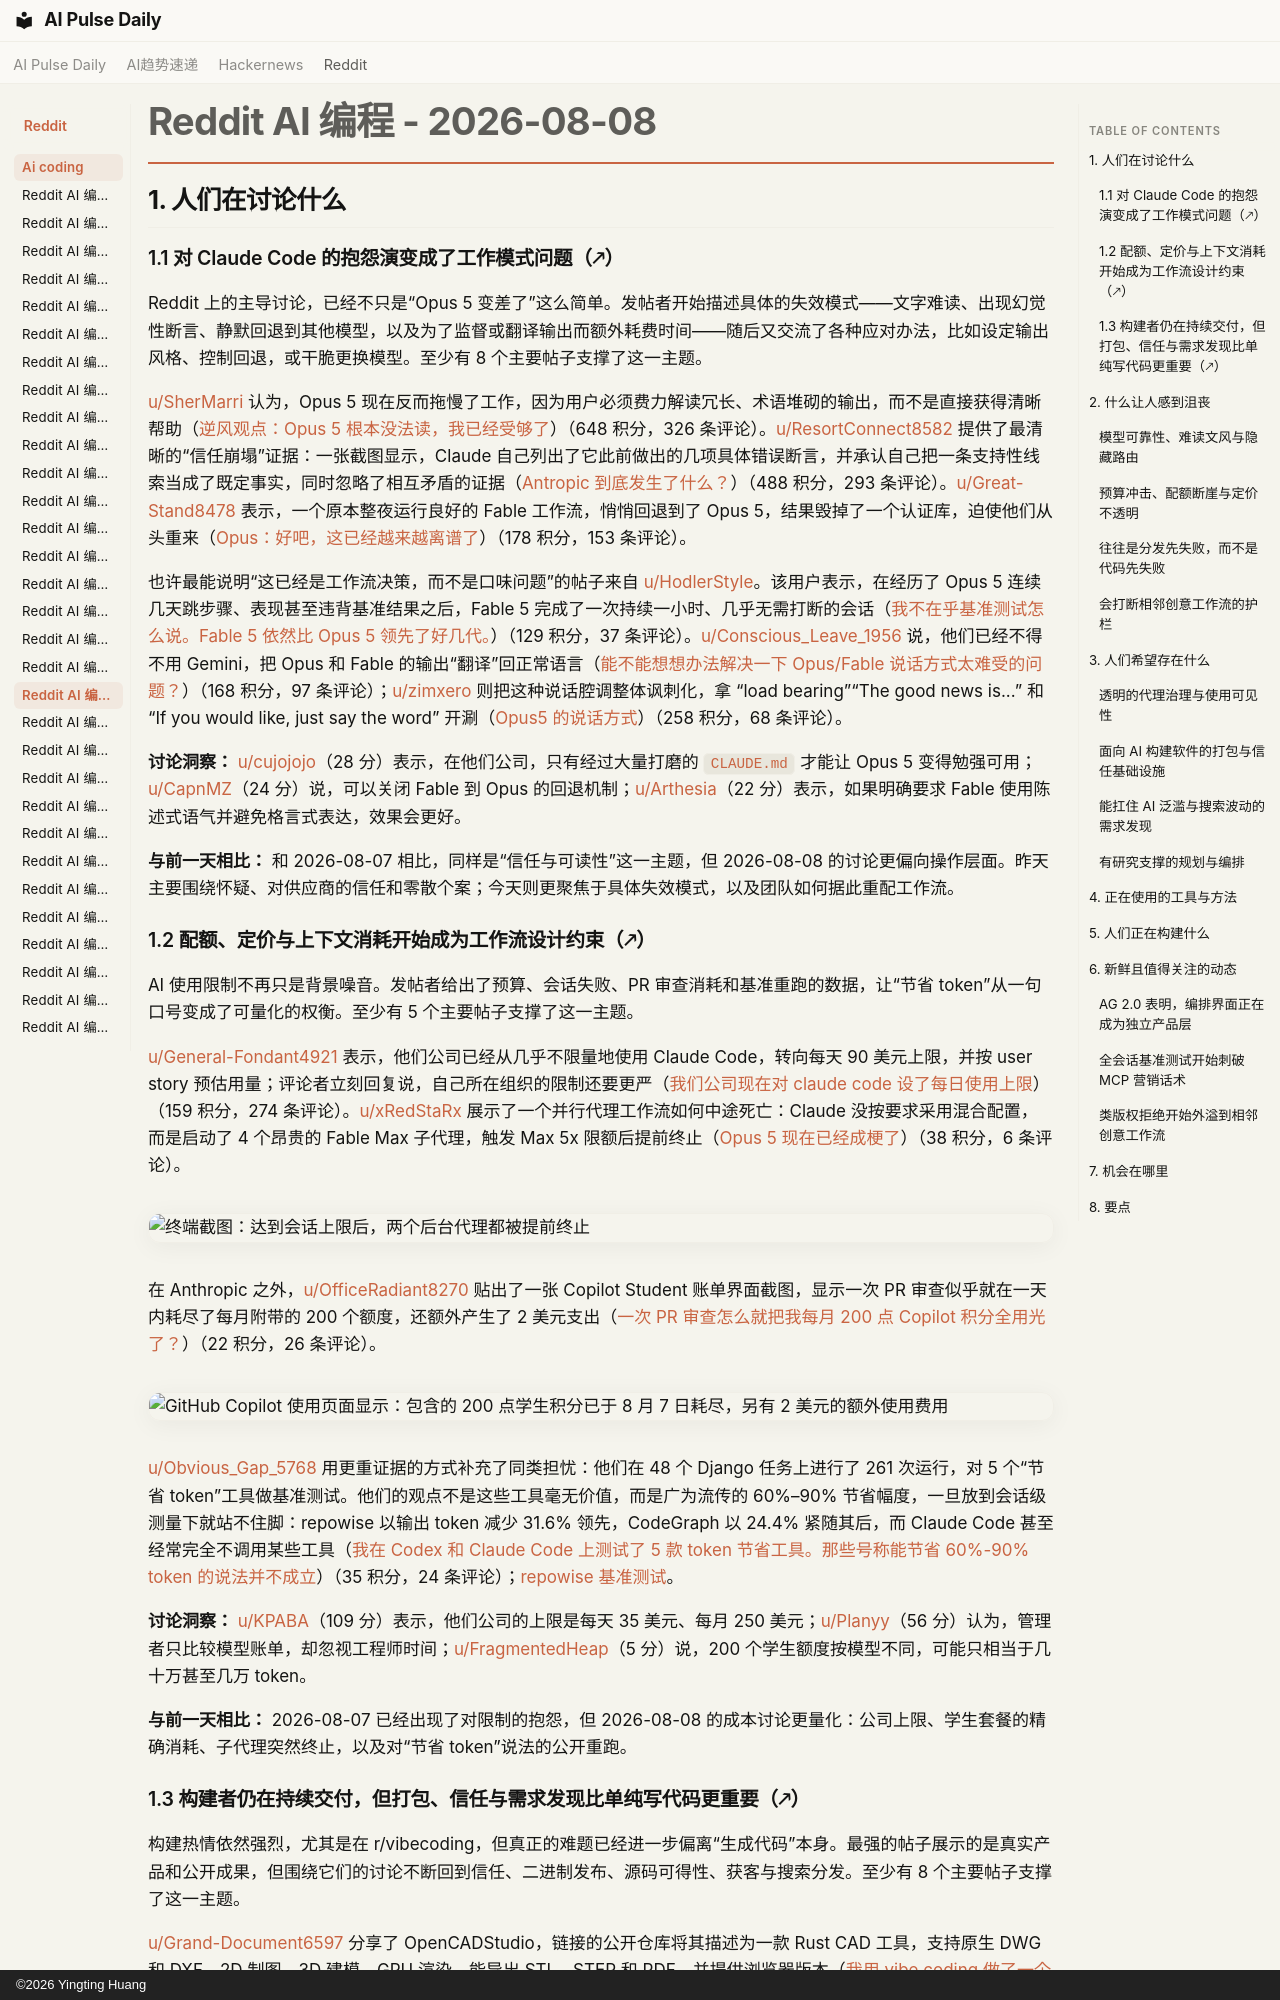

repository: vibewatch/vibewatch.github.io · page: reddit/ai-coding/2026-08-08.zh/index.html · generator: mkdocs · copyright: ©2026 Yingting Huang

# Reddit AI 编程 - 2026-08-08

## 1. 人们在讨论什么

### 1.1 对 Claude Code 的抱怨演变成了工作模式问题（🡕）

Reddit 上的主导讨论，已经不只是“Opus 5 变差了”这么简单。发帖者开始描述具体的失效模式——文字难读、出现幻觉性断言、静默回退到其他模型，以及为了监督或翻译输出而额外耗费时间——随后又交流了各种应对办法，比如设定输出风格、控制回退，或干脆更换模型。至少有 8 个主要帖子支撑了这一主题。

[u/SherMarri](https://www.reddit.com/user/SherMarri) 认为，Opus 5 现在反而拖慢了工作，因为用户必须费力解读冗长、术语堆砌的输出，而不是直接获得清晰帮助（[逆风观点：Opus 5 根本没法读，我已经受够了](https://www.reddit.com/r/ClaudeCode/comments/1vholig/unpopular_opinion_opus_5_is_unreadable_and_im/)）（648 积分，326 条评论）。[u/ResortConnect8582](https://www.reddit.com/user/ResortConnect8582) 提供了最清晰的“信任崩塌”证据：一张截图显示，Claude 自己列出了它此前做出的几项具体错误断言，并承认自己把一条支持性线索当成了既定事实，同时忽略了相互矛盾的证据（[Antropic 到底发生了什么？](https://www.reddit.com/r/ClaudeCode/comments/1vhymk2/what_is_hapening_with_antropic/)）（488 积分，293 条评论）。[u/Great-Stand8478](https://www.reddit.com/user/Great-Stand8478) 表示，一个原本整夜运行良好的 Fable 工作流，悄悄回退到了 Opus 5，结果毁掉了一个认证库，迫使他们从头重来（[Opus：好吧，这已经越来越离谱了](https://www.reddit.com/r/ClaudeCode/comments/1vhu6yp/opus_okay_this_is_getting_ridiculous/)）（178 积分，153 条评论）。

也许最能说明“这已经是工作流决策，而不是口味问题”的帖子来自 [u/HodlerStyle](https://www.reddit.com/user/HodlerStyle)。该用户表示，在经历了 Opus 5 连续几天跳步骤、表现甚至违背基准结果之后，Fable 5 完成了一次持续一小时、几乎无需打断的会话（[我不在乎基准测试怎么说。Fable 5 依然比 Opus 5 领先了好几代。](https://www.reddit.com/r/ClaudeCode/comments/1vhtg56/i_dont_care_what_the_benchmarks_say_fable_5_is/)）（129 积分，37 条评论）。[u/Conscious_Leave_1956](https://www.reddit.com/user/Conscious_Leave_1956) 说，他们已经不得不用 Gemini，把 Opus 和 Fable 的输出“翻译”回正常语言（[能不能想想办法解决一下 Opus/Fable 说话方式太难受的问题？](https://www.reddit.com/r/ClaudeCode/comments/1vinkws/can_we_do_something_about_how_horrendous/)）（168 积分，97 条评论）；[u/zimxero](https://www.reddit.com/user/zimxero) 则把这种说话腔调整体讽刺化，拿 “load bearing”“The good news is...” 和 “If you would like, just say the word” 开涮（[Opus5 的说话方式](https://www.reddit.com/r/ClaudeCode/comments/1vi1tse/opus5_speaks/)）（258 积分，68 条评论）。

**讨论洞察：** [u/cujojojo](https://www.reddit.com/user/cujojojo)（28 分）表示，在他们公司，只有经过大量打磨的 `CLAUDE.md` 才能让 Opus 5 变得勉强可用；[u/CapnMZ](https://www.reddit.com/user/CapnMZ)（24 分）说，可以关闭 Fable 到 Opus 的回退机制；[u/Arthesia](https://www.reddit.com/user/Arthesia)（22 分）表示，如果明确要求 Fable 使用陈述式语气并避免格言式表达，效果会更好。

**与前一天相比：** 和 2026-08-07 相比，同样是“信任与可读性”这一主题，但 2026-08-08 的讨论更偏向操作层面。昨天主要围绕怀疑、对供应商的信任和零散个案；今天则更聚焦于具体失效模式，以及团队如何据此重配工作流。

### 1.2 配额、定价与上下文消耗开始成为工作流设计约束（🡕）

AI 使用限制不再只是背景噪音。发帖者给出了预算、会话失败、PR 审查消耗和基准重跑的数据，让“节省 token”从一句口号变成了可量化的权衡。至少有 5 个主要帖子支撑了这一主题。

[u/General-Fondant4921](https://www.reddit.com/user/General-Fondant4921) 表示，他们公司已经从几乎不限量地使用 Claude Code，转向每天 90 美元上限，并按 user story 预估用量；评论者立刻回复说，自己所在组织的限制还要更严（[我们公司现在对 claude code 设了每日使用上限](https://www.reddit.com/r/ClaudeCode/comments/1vhxlhh/my_company_now_has_daily_limits_to_claude_code/)）（159 积分，274 条评论）。[u/xRedStaRx](https://www.reddit.com/user/xRedStaRx) 展示了一个并行代理工作流如何中途死亡：Claude 没按要求采用混合配置，而是启动了 4 个昂贵的 Fable Max 子代理，触发 Max 5x 限额后提前终止（[Opus 5 现在已经成梗了](https://www.reddit.com/r/ClaudeCode/comments/1vhuuav/opus_5_is_a_meme_at_this_point/)）（38 积分，6 条评论）。

![终端截图：达到会话上限后，两个后台代理都被提前终止](https://preview.redd.it/zt5wjee9ywhh1.png?width=1896&format=png&auto=webp&s=257ffab2e2ad231c4069a49589eabe2db9598b9b)

在 Anthropic 之外，[u/OfficeRadiant8270](https://www.reddit.com/user/OfficeRadiant8270) 贴出了一张 Copilot Student 账单界面截图，显示一次 PR 审查似乎就在一天内耗尽了每月附带的 200 个额度，还额外产生了 2 美元支出（[一次 PR 审查怎么就把我每月 200 点 Copilot 积分全用光了？](https://www.reddit.com/r/GithubCopilot/comments/1vhwddf/single_pr_review_somehow_used_all_200_of_my/)）（22 积分，26 条评论）。

![GitHub Copilot 使用页面显示：包含的 200 点学生积分已于 8 月 7 日耗尽，另有 2 美元的额外使用费用](https://i.redd.it/gbuozi0oexhh1.png)

[u/Obvious_Gap_5768](https://www.reddit.com/user/Obvious_Gap_5768) 用更重证据的方式补充了同类担忧：他们在 48 个 Django 任务上进行了 261 次运行，对 5 个“节省 token”工具做基准测试。他们的观点不是这些工具毫无价值，而是广为流传的 60%–90% 节省幅度，一旦放到会话级测量下就站不住脚：repowise 以输出 token 减少 31.6% 领先，CodeGraph 以 24.4% 紧随其后，而 Claude Code 甚至经常完全不调用某些工具（[我在 Codex 和 Claude Code 上测试了 5 款 token 节省工具。那些号称能节省 60%-90% token 的说法并不成立](https://www.reddit.com/r/ClaudeCode/comments/1vilwwm/i_benchmarked_5_token_saving_tools_across_codex/)）（35 积分，24 条评论）；[repowise 基准测试](https://raw.githubusercontent.com/repowise-dev/repowise/main/docs/BENCHMARKS.md)。

**讨论洞察：** [u/KPABA](https://www.reddit.com/user/KPABA)（109 分）表示，他们公司的上限是每天 35 美元、每月 250 美元；[u/Planyy](https://www.reddit.com/user/Planyy)（56 分）认为，管理者只比较模型账单，却忽视工程师时间；[u/FragmentedHeap](https://www.reddit.com/user/FragmentedHeap)（5 分）说，200 个学生额度按模型不同，可能只相当于几十万甚至几万 token。

**与前一天相比：** 2026-08-07 已经出现了对限制的抱怨，但 2026-08-08 的成本讨论更量化：公司上限、学生套餐的精确消耗、子代理突然终止，以及对“节省 token”说法的公开重跑。
